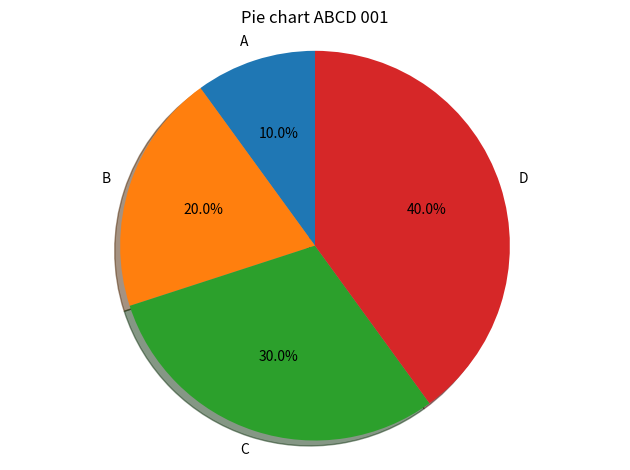

Python code for this plot:
from itertools import zip_longest
import matplotlib.pyplot as plt
import numpy as np

def extract_sublist(source, idx, default=0):
    """Return list from elements at idx for each sublist in source
    or default if such element is empty string.
    Args:
        source (list): List of sublists.
        idx (int): Element index.
    """
    return [sublist[idx] if sublist[idx] != '' else default for sublist in source]

class Bar:
    def __init__(
            self, upper=None, upper_label='', bottom=None, bottom_label='', same_loc=None
    ):
        """
        Args:
            upper (list): Main data for bars.
            label (str) opt: Bars label.
            bottom (list) opt: Bottom part data.
            same_loc (Bar) opt: Bars plotted on same location.
        """                     
        self.upper = upper
        self.label = upper_label
        self.bottom = bottom
        self.blabel = bottom_label
        self.same_loc = same_loc
    def plot(self, ax, loc, width):
        if self.bottom:
            ax.bar(loc, self.bottom, width, label=self.blabel)
        ax.bar(loc, self.upper, width, bottom=self.bottom, label=self.label)
        if self.same_loc:
            self.same_loc.plot(ax, loc, width)
    @staticmethod
    def chart(
            data, title='', xlabel='', ylabel='', group_labels=None,
            width=0.5
    ):
        """
        Args:
            data (list): List of Bars or single Bar.
                --- Item (tuple | Bar): initializes Bar object.
            title (str) opt: Title graph.
            xlabel (str) opt: Label x axis.
            ylabel (str) opt: Label y axis.
            group_labels (list) opt: Label each group.
            width (float) opt: Width of a group.
        """
        if not isinstance(data, list):
            data = [data]
        loc = np.arange(
            len(data[0].upper)
            if isinstance(data[0], Bar)
            else len(data[0][0])
        )
        bars = len(data)
        swidth = width/bars
        fig, ax = plt.subplots()

        for idx, item in enumerate(data):
            if isinstance(item, Bar):
                item.plot(ax, loc + (idx*swidth - ((bars - 1)/2)*(width/bars)), swidth)
            else:
                Bar(*item).plot(ax, loc + (idx*swidth - ((bars - 1)/2)*(width/bars)), swidth)

        ax.set_xlabel(xlabel)
        ax.set_ylabel(ylabel)
        ax.set_title(title)
        ax.set_xticks(loc)
        if group_labels:
            ax.set_xticklabels(group_labels)
        ax.legend()

        fig.tight_layout()
        plt.show()
    @staticmethod
    def unpack(source, from_idx=0, labels=None):
        """
        Args:
            source (list of lists): Data.
            from_idx (int): Start index of each sublist.
            labels (list | int): Labels for bars.
                If int, idx of sublist items where labels are located in source.
        Returns:
            list: List of Bar objects.
                If used inside list, 
                please unpack return value of this method with *.
        """
        if isinstance(labels, int):
            labels = [sublist[labels] for sublist in source]
        def _bar_generator():
            for upper, label in zip_longest(list(zip(*source))[from_idx:], labels):
                yield Bar(upper, label)
        return list(_bar_generator())

def pie_chart(data, labels, explode=None, title='', shadow=True, start_angle=90):
    fig, ax = plt.subplots()
    ax.pie(
        data, labels=labels, explode=explode,
        autopct='%1.1f%%', shadow=shadow, startangle=start_angle
    )
    ax.axis('equal')
    ax.set_title(title)

    fig.tight_layout()
    plt.show()

### demos ###

def _bar1():
    Bar.chart(
        [
            ([1, 2, 3], '1 A', [4, 5, 6], '1 B'),
            ([7, 8, 9], '2'),
            Bar(
                [10, 1, 0], '3 A', [4, 5, 0], '3 B',
                Bar(
                    [0, 0, 8], '3 Replacement'
                )
            )
        ],
        title='Bar chart demo',
        xlabel='X axis, groups',
        ylabel='Y axis, values',
        group_labels=['ABC', 'DEF', 'GHI'],
        width=0.33
    )
def _bar2():
    Bar.chart(
        [
            *Bar.unpack(
                [
                    [1, 2, 3],
                    [1, 2, 3],
                    [1, 2, 3]
                ], labels=['Label One']
            )
        ]
    )
def _bar3():
    Bar.chart(
        Bar.unpack(
            [
                ['A', 1, 7],
                ['B', 3, 5]
            ], from_idx=1, labels=0
        )
    )
def _single_bar():
    Bar.chart(Bar([1, 2, 3], 'One'))

def _pie1():
    pie_chart(
        [10, 20, 30, 40],
        'ABCD',
        title='Pie chart ABCD 001'
    )

if __name__ == "__main__":
    # _bar1()
    # _bar2()
    # _bar3()
    # _single_bar()
    _pie1()
